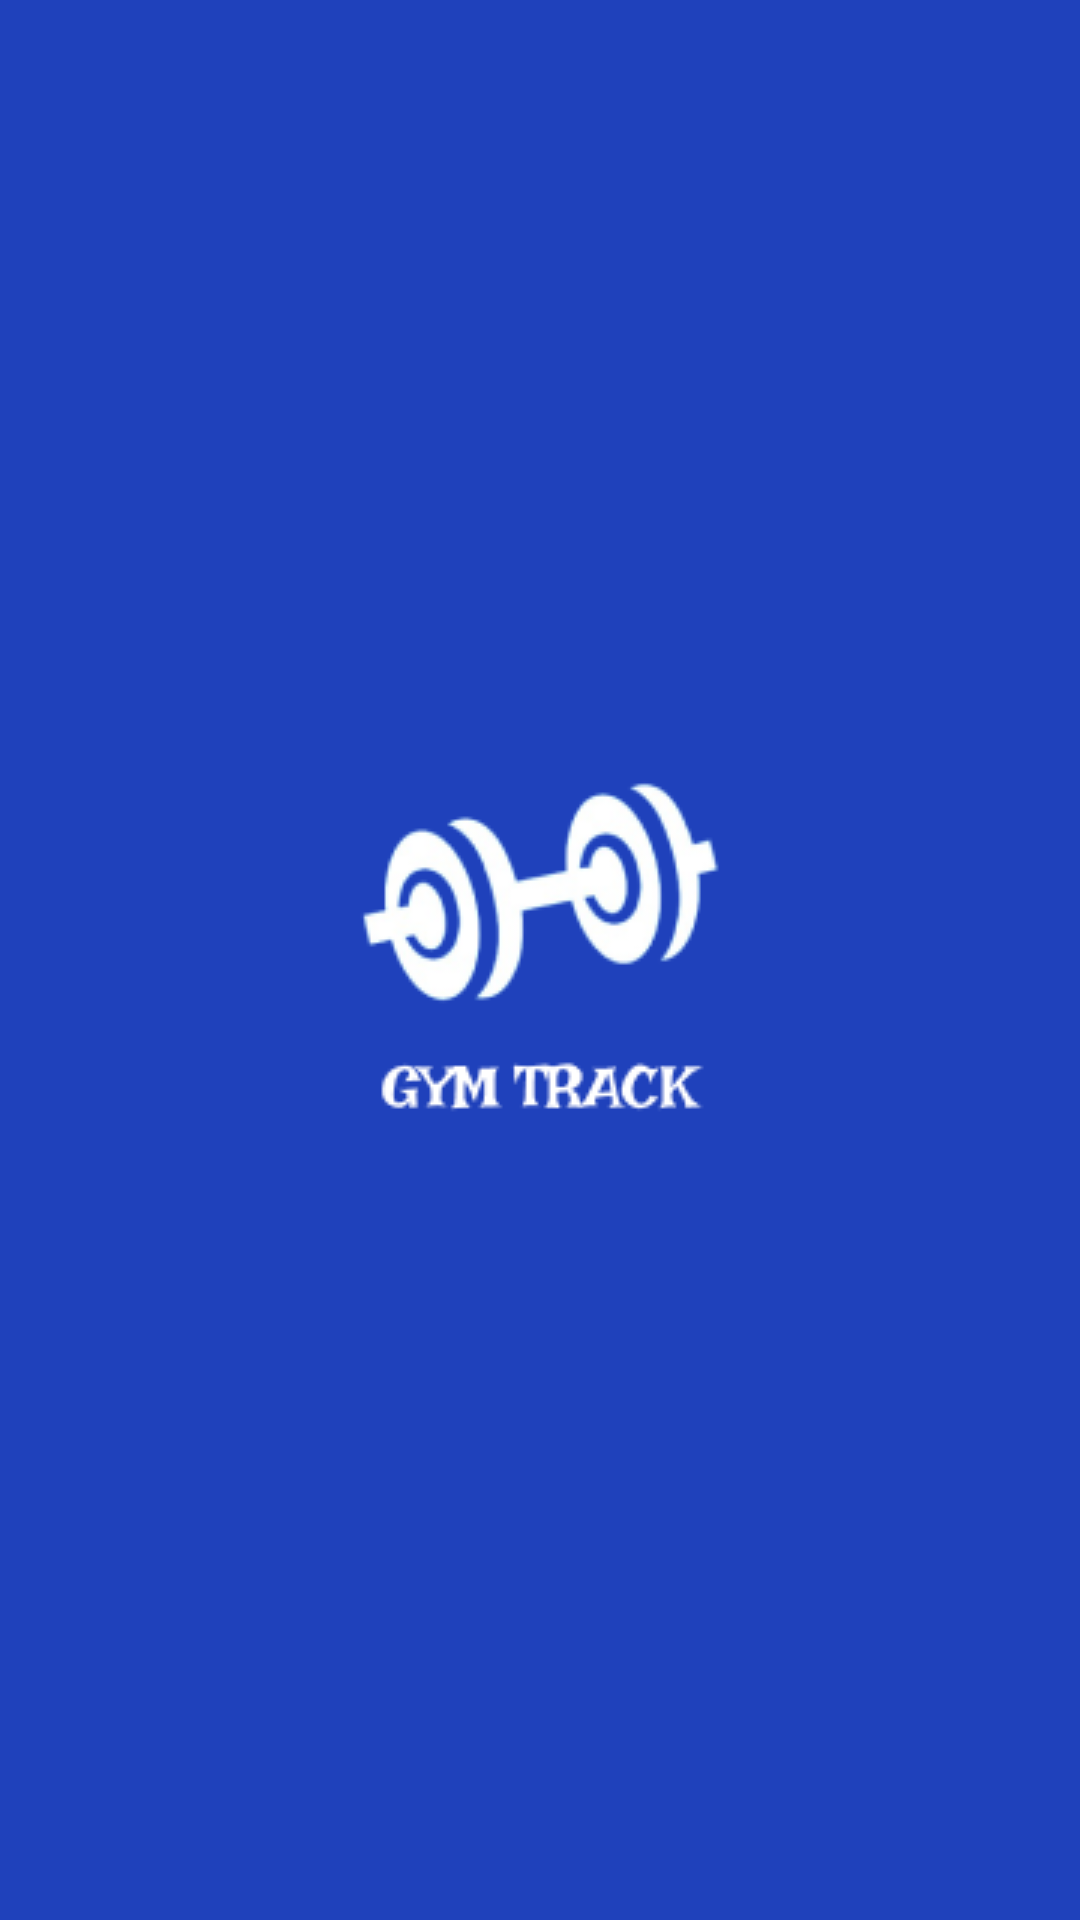

Here is an Android app screen rendered from its layout file. Give the layout XML and the strings, colors and styles it references.
<!-- AndroidManifest.xml: application theme Theme.GymTrackApp -->
<!-- res/layout/activity_splash.xml -->
<?xml version="1.0" encoding="utf-8"?>
<LinearLayout xmlns:android="http://schemas.android.com/apk/res/android"
    xmlns:app="http://schemas.android.com/apk/res-auto"
    xmlns:tools="http://schemas.android.com/tools"
    android:layout_width="match_parent"
    android:layout_height="match_parent"
    android:orientation="vertical"
    android:gravity="center"
    android:background="@color/splash_background_color"
    tools:context=".activities.SplashActivity">

    <ImageView
        android:layout_width="wrap_content"
        android:layout_height="wrap_content"
        android:src="@drawable/splash_logo"
        android:layout_gravity="center"
        android:gravity="center"/>

</LinearLayout>
<!-- resources referenced by this layout -->
<resources>
  <color name="splash_background_color">#1F41BB</color>
  <!-- drawable splash_logo: png bitmap (drawable, 11438 bytes) -->
  <style name="Theme.GymTrackApp" parent="Base.Theme.GymTrackApp" />
  <style name="Base.Theme.GymTrackApp" parent="Theme.Material3.DayNight.NoActionBar">
          
          <item name="colorPrimary">@color/theme_blue</item>
      </style>
  <color name="theme_blue">#1F41BB</color>
</resources>
